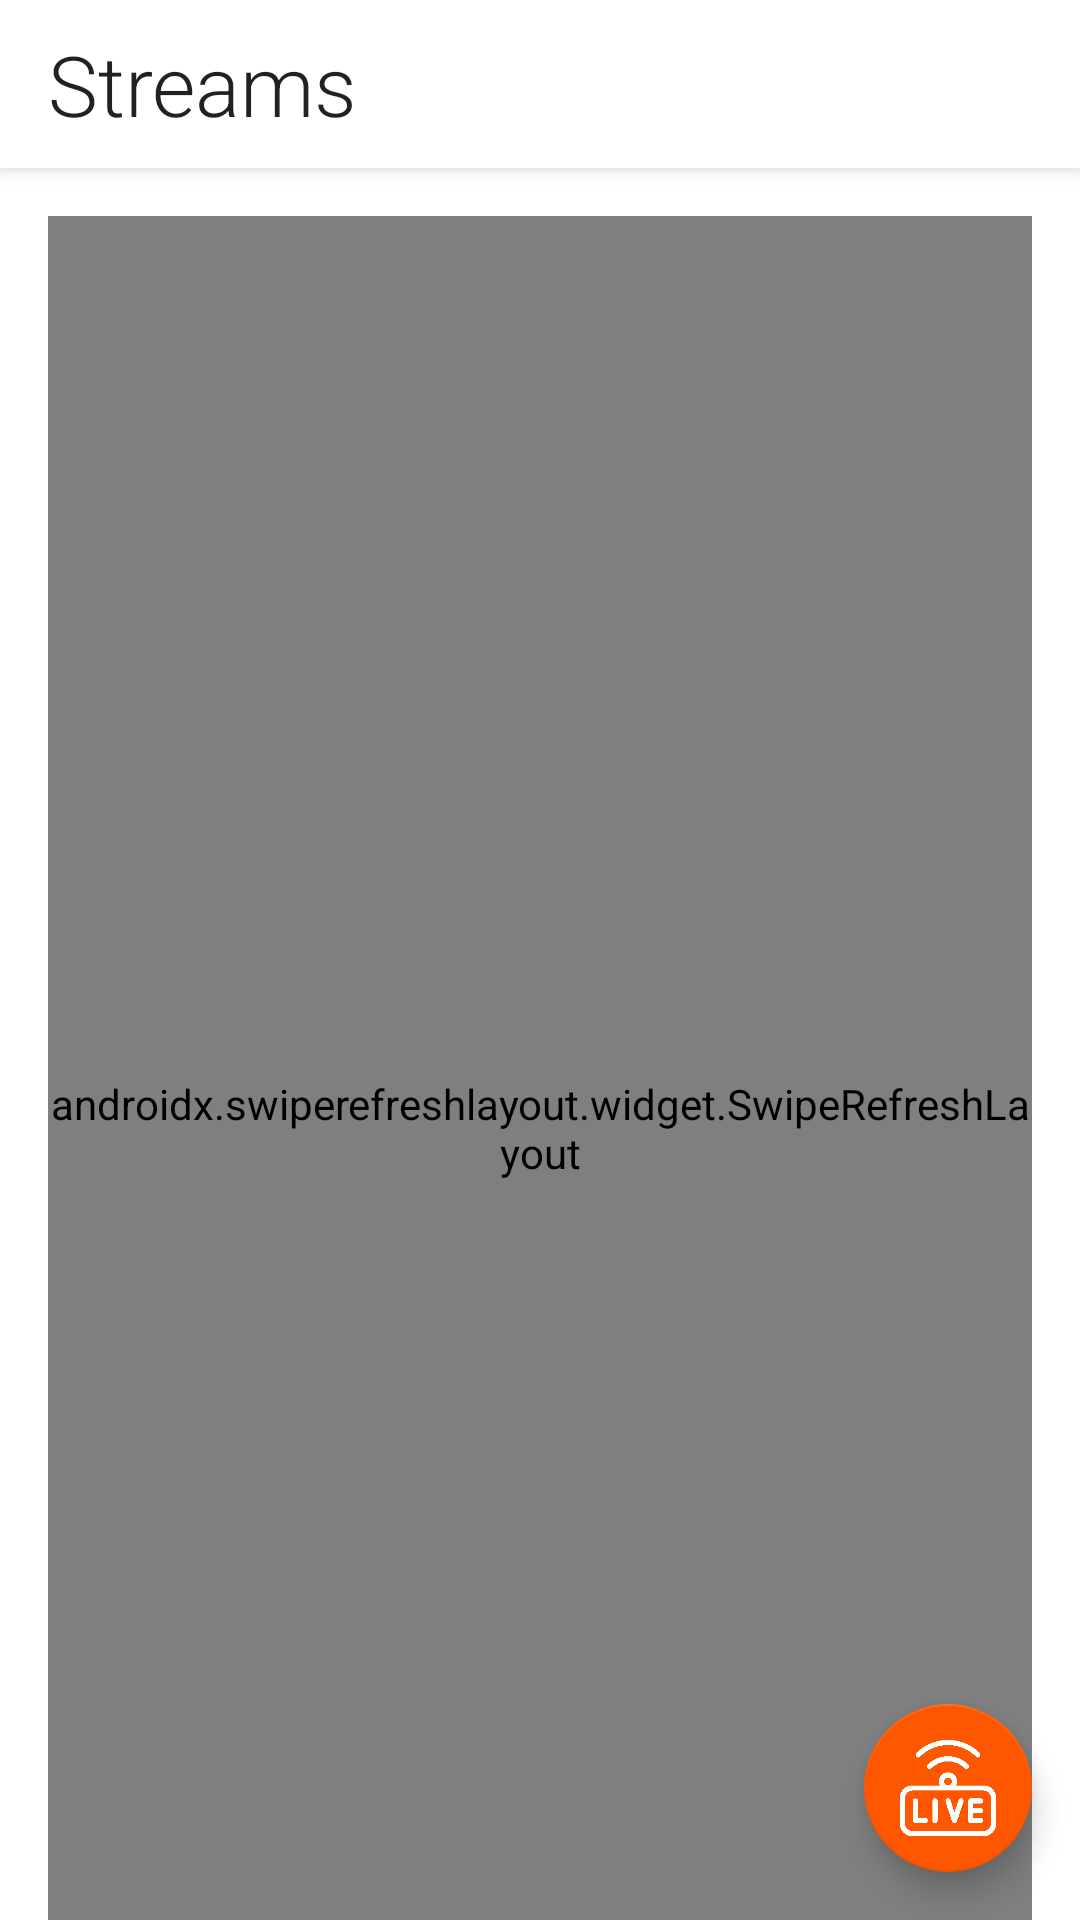

Write the Android layout XML for this screen, with the resource values it uses.
<!-- AndroidManifest.xml: application theme Theme.GCoreStreamsDemo -->
<!-- res/layout/fragment_streams.xml -->
<?xml version="1.0" encoding="utf-8"?>
<androidx.coordinatorlayout.widget.CoordinatorLayout xmlns:android="http://schemas.android.com/apk/res/android"
    android:layout_width="match_parent"
    android:layout_height="match_parent"
    xmlns:app="http://schemas.android.com/apk/res-auto"
    xmlns:tools="http://schemas.android.com/tools">

    <com.google.android.material.appbar.AppBarLayout
        android:id="@+id/appBarStreamsFragment"
        android:layout_width="match_parent"
        android:layout_height="wrap_content">

        <com.google.android.material.appbar.MaterialToolbar
            style="@style/customToolbarStyle"
            android:id="@+id/toolbar"
            android:layout_width="match_parent"
            android:layout_height="wrap_content"

            app:titleTextAppearance="@style/toolbarTitle"
            app:title="@string/toolbar_title_fragment_streams"
            app:layout_scrollFlags="scroll|enterAlways"/>

    </com.google.android.material.appbar.AppBarLayout>

    <androidx.swiperefreshlayout.widget.SwipeRefreshLayout
        android:id="@+id/refresherList"
        android:layout_width="match_parent"
        android:layout_height="match_parent"
        android:layout_margin="16dp"
        app:layout_behavior="com.google.android.material.appbar.AppBarLayout$ScrollingViewBehavior">

        <androidx.recyclerview.widget.RecyclerView
            android:id="@+id/streamsRecyclerView"
            android:layout_width="match_parent"
            android:layout_height="match_parent"
            tools:listitem="@layout/li_stream" />

    </androidx.swiperefreshlayout.widget.SwipeRefreshLayout>

    <TextView
        android:id="@+id/emptyListTextView"
        android:layout_width="wrap_content"
        android:layout_height="wrap_content"
        android:layout_gravity="center"
        android:text="@string/empty_list"
        android:textSize="24sp"
        android:visibility="gone"
        />

    <com.google.android.material.floatingactionbutton.FloatingActionButton
        android:id="@+id/createBroadcastBtn"
        android:layout_width="wrap_content"
        android:layout_height="wrap_content"
        android:layout_gravity="bottom|end"
        android:layout_margin="16dp"
        android:contentDescription="@string/fab_create_broadcast_desc"

        app:srcCompat="@drawable/ic_broadcast"
        app:tint="@color/white"
        app:maxImageSize="52dp"
        app:backgroundTint="@color/fab_color_selector" />

</androidx.coordinatorlayout.widget.CoordinatorLayout>
<!-- res/layout/li_stream.xml (included above) -->
<?xml version="1.0" encoding="utf-8"?>
<androidx.constraintlayout.widget.ConstraintLayout xmlns:android="http://schemas.android.com/apk/res/android"
    android:layout_width="match_parent"
    android:layout_height="wrap_content"
    xmlns:tools="http://schemas.android.com/tools"
    xmlns:app="http://schemas.android.com/apk/res-auto"
    android:background="@drawable/li_stream_background"
    android:layout_marginBottom="16dp">

    <com.google.android.material.imageview.ShapeableImageView
        android:id="@+id/streamPreview"
        android:layout_width="0dp"
        android:layout_height="0dp"
        android:scaleType="centerCrop"
        android:background="@color/black"

        app:layout_constraintDimensionRatio="W,16:9"
        app:layout_constraintTop_toTopOf="parent"
        app:layout_constraintStart_toStartOf="parent"
        app:layout_constraintEnd_toEndOf="parent"
        app:layout_constraintBottom_toBottomOf="parent"
        app:shapeAppearanceOverlay="@style/roundedImageView"
        tools:src="@tools:sample/backgrounds/scenic"/>

    <TextView
        android:id="@+id/streamStatusTV"
        android:layout_width="wrap_content"
        android:layout_height="wrap_content"
        android:paddingTop="4dp"
        android:paddingStart="12dp"
        android:paddingEnd="14dp"
        android:paddingBottom="4dp"
        android:textSize="16sp"
        android:textColor="@color/white"
        android:textStyle="bold"
        android:drawablePadding="2dp"
        android:background="@drawable/stream_status_background"

        app:layout_constraintTop_toTopOf="@+id/streamPreview"
        app:layout_constraintStart_toStartOf="@+id/streamPreview"
        tools:drawableStartCompat="@drawable/ic_offline_24"
        tools:text="Online"/>

    <TextView
        android:id="@+id/streamName"
        android:layout_width="match_parent"
        android:layout_height="wrap_content"
        android:textColor="@color/white"
        android:textSize="20sp"
        android:textStyle="bold"
        android:maxLines="2"
        android:ellipsize="end"
        android:shadowColor="@color/black"
        android:shadowRadius="24"
        android:shadowDx="0"
        android:shadowDy="0"
        android:layout_marginStart="16dp"
        android:layout_marginEnd="16dp"
        android:layout_marginBottom="24dp"

        app:layout_constraintBottom_toBottomOf="@+id/streamPreview"
        tools:text="Adkjfkldsfasdfdfsqerqwerqwerweqrweqrerqwerwerzsdfdszfadsfdsfxcvxczvzcxsdafdfadfadffhg"/>

    <TextView
        android:id="@+id/streamIdTextView"
        android:layout_width="wrap_content"
        android:layout_height="wrap_content"
        android:textColor="@color/dark_white"
        android:textSize="12sp"
        android:layout_marginBottom="8dp"
        android:shadowColor="@color/black"
        android:shadowRadius="24"
        android:shadowDx="0"
        android:shadowDy="0"

        app:layout_constraintTop_toBottomOf="@+id/streamName"
        app:layout_constraintStart_toStartOf="@+id/streamName"
        app:layout_constraintBottom_toBottomOf="@+id/streamPreview"
        tools:text="id: 134234"/>

</androidx.constraintlayout.widget.ConstraintLayout>
<!-- resources referenced by this layout -->
<resources>
  <color name="black">#FF000000</color>
  <color name="dark_white">#F0F0F0</color>
  <color name="white">#FFFFFFFF</color>
  <!-- drawable ic_broadcast: png bitmap (drawable, 10524 bytes) -->
  <!-- drawable ic_offline_24 (drawable) -->
  <vector android:height="24dp" android:tint="#d5d5d5"
      android:viewportHeight="24" android:viewportWidth="24"
      android:width="24dp" xmlns:android="http://schemas.android.com/apk/res/android">
      <path android:fillColor="@android:color/white" android:pathData="M12,2C6.47,2 2,6.47 2,12s4.47,10 10,10 10,-4.47 10,-10S17.53,2 12,2z"/>
  </vector>
  <!-- drawable li_stream_background (drawable-night) -->
  <?xml version="1.0" encoding="utf-8"?>
  <shape xmlns:android="http://schemas.android.com/apk/res/android">
      <solid android:color="@color/grey"/>
      <corners android:radius="24dp"/>
  </shape>
  <!-- drawable stream_status_background (drawable) -->
  <?xml version="1.0" encoding="utf-8"?>
  <shape xmlns:android="http://schemas.android.com/apk/res/android">
      <solid android:color="@color/grey"/>
      <corners
          android:topLeftRadius="22dp"
          android:bottomRightRadius="22dp"/>
  </shape>
  <string name="empty_list">The list is empty</string>
  <string name="fab_create_broadcast_desc">Create broadcast</string>
  <string name="toolbar_title_fragment_streams">Streams</string>
  <style name="customToolbarStyle" parent="Widget.MaterialComponents.Toolbar">
          <item name="android:background">@color/white</item>
      </style>
  <style name="roundedImageView">
          <item name="cornerFamily">rounded</item>
          <item name="cornerSize">24dp</item>
      </style>
  <style name="toolbarTitle" parent="TextAppearance.AppCompat.Title">
          <item name="android:textSize">28sp</item>
          <item name="fontFamily">sans-serif-light</item>
          <item name="android:textStyle">normal</item>
      </style>
  <style name="Theme.GCoreStreamsDemo" parent="Theme.MaterialComponents.DayNight.NoActionBar">
          
          <item name="colorPrimary">@color/orange</item>
          <item name="colorPrimaryVariant">@color/dark_orange</item>
          <item name="colorOnPrimary">@color/white</item>
          
          <item name="colorSecondary">@color/orange</item>
          <item name="colorSecondaryVariant">@color/dark_orange</item>
          <item name="colorOnSecondary">@color/black</item>
          
          <item name="android:statusBarColor" tools:targetApi="l">?attr/colorPrimaryVariant</item>
          
          <item name="colorAccent">@color/orange</item>
          <item name="colorError">@color/red</item>
          <item name="boxStrokeErrorColor">@color/red</item>
      </style>
  <color name="grey">#373737</color>
  <color name="orange">#ff5700</color>
  <color name="dark_orange">#E64E00</color>
  <color name="red">#FF0000</color>
</resources>
